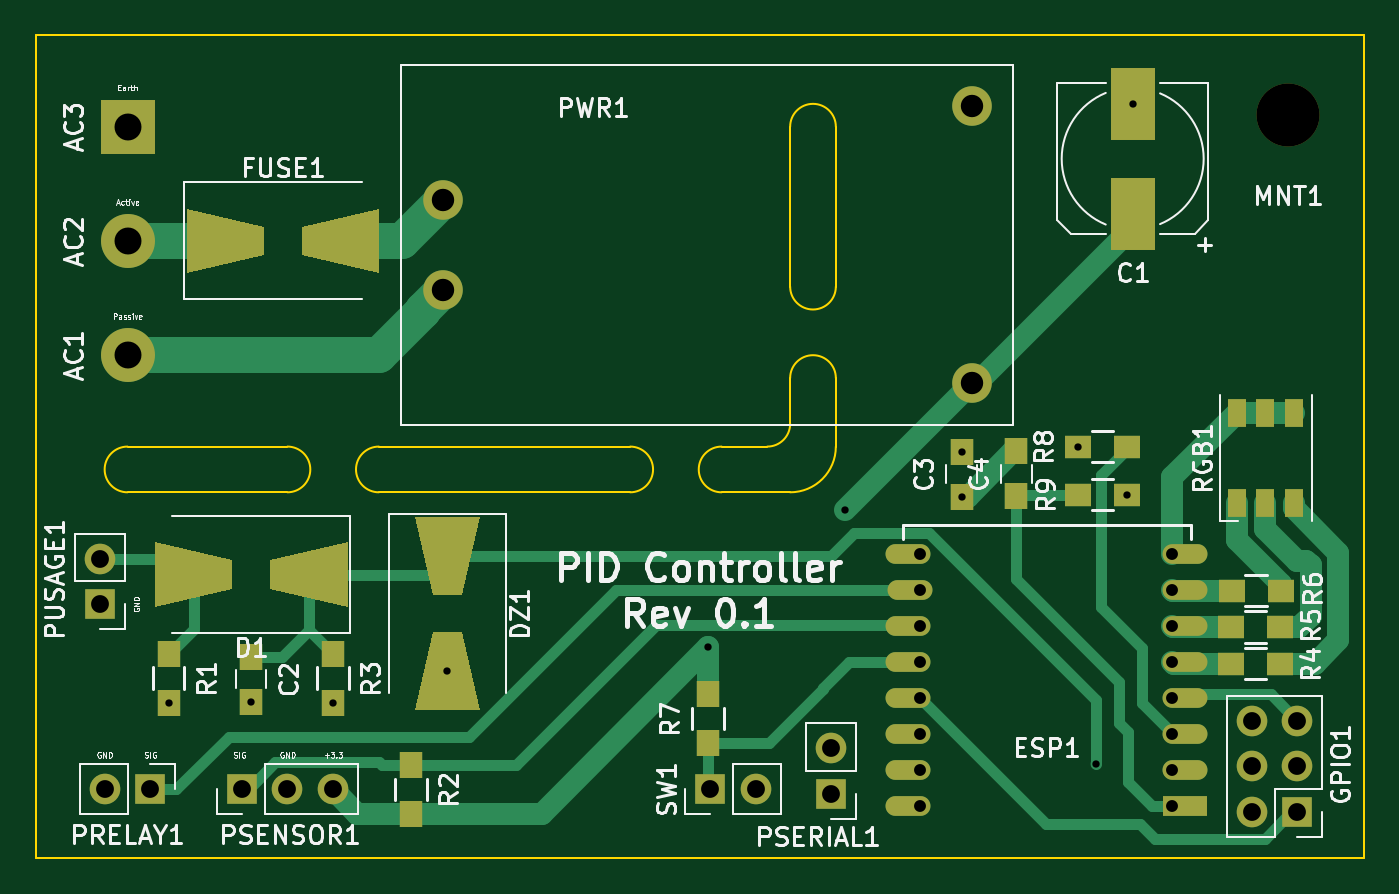
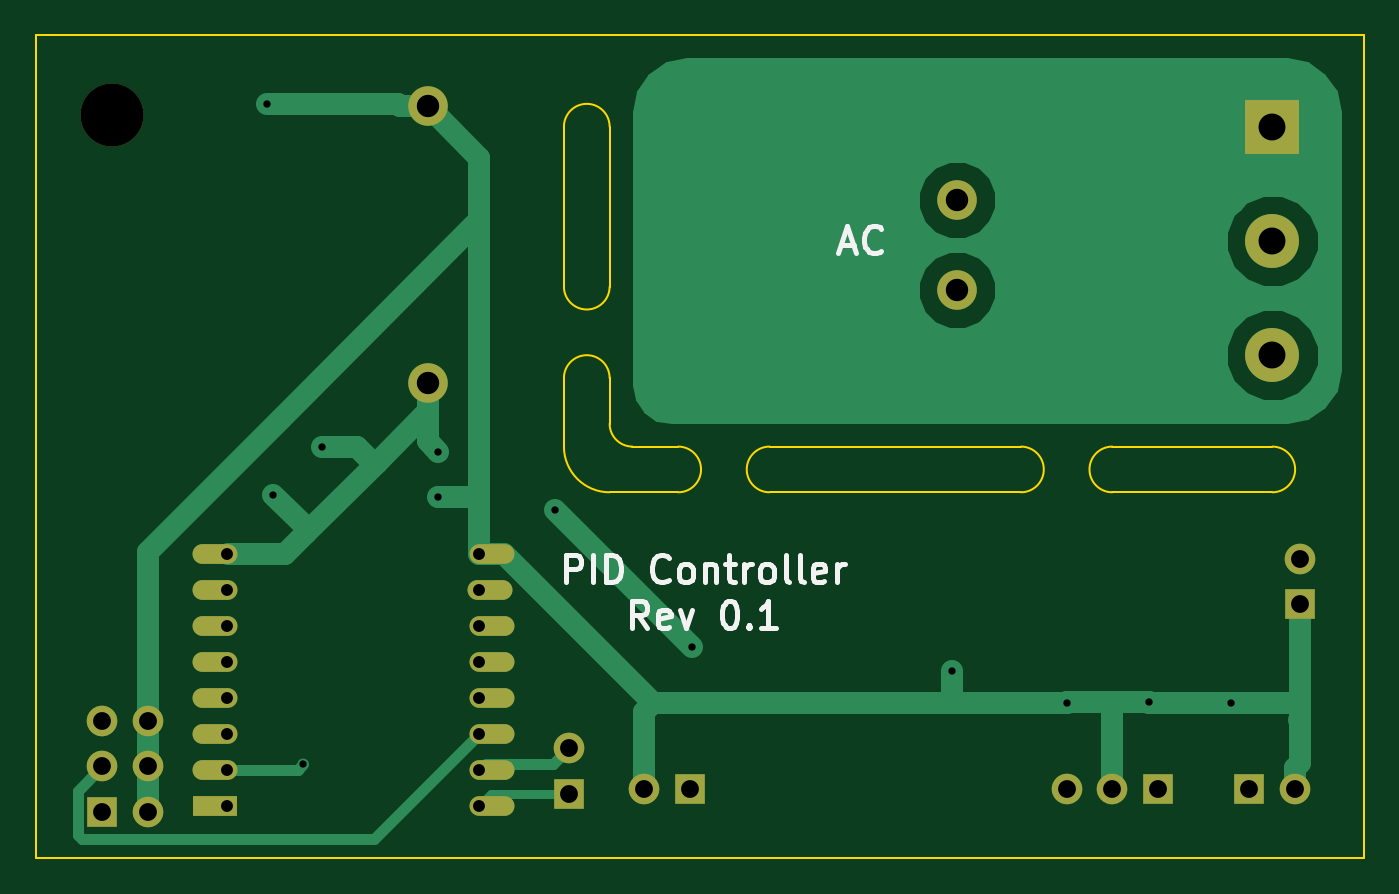
Circuit board: 9 layer files. Board 73.8 x 45.7 mm.
- bottom_copper: pid-controller-B.Cu.gbr (9976 bytes)
- bottom_mask: pid-controller-B.Mask.gbr (1622 bytes)
- bottom_silk: pid-controller-B.SilkS.gbr (5589 bytes)
- outline: pid-controller-Edge.Cuts.gbr (1775 bytes)
- top_copper: pid-controller-F.Cu.gbr (9799 bytes)
- top_mask: pid-controller-F.Mask.gbr (3569 bytes)
- top_silk: pid-controller-F.SilkS.gbr (46673 bytes)
- drill: pid-controller-NPTH.drl (180 bytes)
- drill: pid-controller.drl (912 bytes)

=== bottom_copper: pid-controller-B.Cu.gbr (9976 bytes, source omitted) ===
=== bottom_mask: pid-controller-B.Mask.gbr ===
G04 #@! TF.FileFunction,Soldermask,Bot*
%FSLAX46Y46*%
G04 Gerber Fmt 4.6, Leading zero omitted, Abs format (unit mm)*
G04 Created by KiCad (PCBNEW 4.0.5) date Friday, 17 February 2017 'PMt' 12:17:44 PM*
%MOMM*%
%LPD*%
G01*
G04 APERTURE LIST*
%ADD10C,0.100000*%
%ADD11C,2.200000*%
%ADD12C,3.000000*%
%ADD13R,3.000000X3.000000*%
%ADD14R,2.500000X1.100000*%
%ADD15O,2.500000X1.100000*%
%ADD16R,1.700000X1.700000*%
%ADD17O,1.700000X1.700000*%
%ADD18C,3.500000*%
G04 APERTURE END LIST*
D10*
D11*
X119126000Y-68834000D03*
X119126000Y-73834000D03*
X148526000Y-63634000D03*
X148526000Y-79034000D03*
D12*
X101600000Y-77470000D03*
X101600000Y-71120000D03*
D13*
X101600000Y-64770000D03*
D14*
X160369000Y-102519000D03*
D15*
X160369000Y-100519000D03*
X160369000Y-98519000D03*
X160369000Y-96519000D03*
X160369000Y-94519000D03*
X160369000Y-92519000D03*
X160369000Y-90519000D03*
X160369000Y-88519000D03*
X144969000Y-88519000D03*
X145069000Y-90519000D03*
X144969000Y-92519000D03*
X144969000Y-94519000D03*
X144969000Y-96519000D03*
X144969000Y-98519000D03*
X144969000Y-100519000D03*
X144969000Y-102519000D03*
D16*
X166624000Y-102870000D03*
D17*
X164084000Y-102870000D03*
X166624000Y-100330000D03*
X164084000Y-100330000D03*
X166624000Y-97790000D03*
X164084000Y-97790000D03*
D16*
X102870000Y-101600000D03*
D17*
X100330000Y-101600000D03*
D16*
X107950000Y-101600000D03*
D17*
X110490000Y-101600000D03*
X113030000Y-101600000D03*
D16*
X140716000Y-101854000D03*
D17*
X140716000Y-99314000D03*
D16*
X100076000Y-91313000D03*
D17*
X100076000Y-88773000D03*
D16*
X133985000Y-101600000D03*
D17*
X136525000Y-101600000D03*
D18*
X166116000Y-64135000D03*
M02*

=== bottom_silk: pid-controller-B.SilkS.gbr ===
G04 #@! TF.FileFunction,Legend,Bot*
%FSLAX46Y46*%
G04 Gerber Fmt 4.6, Leading zero omitted, Abs format (unit mm)*
G04 Created by KiCad (PCBNEW 4.0.5) date Friday, 17 February 2017 'PMt' 12:17:44 PM*
%MOMM*%
%LPD*%
G01*
G04 APERTURE LIST*
%ADD10C,0.100000*%
%ADD11C,0.300000*%
G04 APERTURE END LIST*
D10*
D11*
X140865856Y-90081571D02*
X140865856Y-88581571D01*
X140294428Y-88581571D01*
X140151570Y-88653000D01*
X140080142Y-88724429D01*
X140008713Y-88867286D01*
X140008713Y-89081571D01*
X140080142Y-89224429D01*
X140151570Y-89295857D01*
X140294428Y-89367286D01*
X140865856Y-89367286D01*
X139365856Y-90081571D02*
X139365856Y-88581571D01*
X138651570Y-90081571D02*
X138651570Y-88581571D01*
X138294427Y-88581571D01*
X138080142Y-88653000D01*
X137937284Y-88795857D01*
X137865856Y-88938714D01*
X137794427Y-89224429D01*
X137794427Y-89438714D01*
X137865856Y-89724429D01*
X137937284Y-89867286D01*
X138080142Y-90010143D01*
X138294427Y-90081571D01*
X138651570Y-90081571D01*
X135151570Y-89938714D02*
X135222999Y-90010143D01*
X135437285Y-90081571D01*
X135580142Y-90081571D01*
X135794427Y-90010143D01*
X135937285Y-89867286D01*
X136008713Y-89724429D01*
X136080142Y-89438714D01*
X136080142Y-89224429D01*
X136008713Y-88938714D01*
X135937285Y-88795857D01*
X135794427Y-88653000D01*
X135580142Y-88581571D01*
X135437285Y-88581571D01*
X135222999Y-88653000D01*
X135151570Y-88724429D01*
X134294427Y-90081571D02*
X134437285Y-90010143D01*
X134508713Y-89938714D01*
X134580142Y-89795857D01*
X134580142Y-89367286D01*
X134508713Y-89224429D01*
X134437285Y-89153000D01*
X134294427Y-89081571D01*
X134080142Y-89081571D01*
X133937285Y-89153000D01*
X133865856Y-89224429D01*
X133794427Y-89367286D01*
X133794427Y-89795857D01*
X133865856Y-89938714D01*
X133937285Y-90010143D01*
X134080142Y-90081571D01*
X134294427Y-90081571D01*
X133151570Y-89081571D02*
X133151570Y-90081571D01*
X133151570Y-89224429D02*
X133080142Y-89153000D01*
X132937284Y-89081571D01*
X132722999Y-89081571D01*
X132580142Y-89153000D01*
X132508713Y-89295857D01*
X132508713Y-90081571D01*
X132008713Y-89081571D02*
X131437284Y-89081571D01*
X131794427Y-88581571D02*
X131794427Y-89867286D01*
X131722999Y-90010143D01*
X131580141Y-90081571D01*
X131437284Y-90081571D01*
X130937284Y-90081571D02*
X130937284Y-89081571D01*
X130937284Y-89367286D02*
X130865856Y-89224429D01*
X130794427Y-89153000D01*
X130651570Y-89081571D01*
X130508713Y-89081571D01*
X129794427Y-90081571D02*
X129937285Y-90010143D01*
X130008713Y-89938714D01*
X130080142Y-89795857D01*
X130080142Y-89367286D01*
X130008713Y-89224429D01*
X129937285Y-89153000D01*
X129794427Y-89081571D01*
X129580142Y-89081571D01*
X129437285Y-89153000D01*
X129365856Y-89224429D01*
X129294427Y-89367286D01*
X129294427Y-89795857D01*
X129365856Y-89938714D01*
X129437285Y-90010143D01*
X129580142Y-90081571D01*
X129794427Y-90081571D01*
X128437284Y-90081571D02*
X128580142Y-90010143D01*
X128651570Y-89867286D01*
X128651570Y-88581571D01*
X127651570Y-90081571D02*
X127794428Y-90010143D01*
X127865856Y-89867286D01*
X127865856Y-88581571D01*
X126508714Y-90010143D02*
X126651571Y-90081571D01*
X126937285Y-90081571D01*
X127080142Y-90010143D01*
X127151571Y-89867286D01*
X127151571Y-89295857D01*
X127080142Y-89153000D01*
X126937285Y-89081571D01*
X126651571Y-89081571D01*
X126508714Y-89153000D01*
X126437285Y-89295857D01*
X126437285Y-89438714D01*
X127151571Y-89581571D01*
X125794428Y-90081571D02*
X125794428Y-89081571D01*
X125794428Y-89367286D02*
X125723000Y-89224429D01*
X125651571Y-89153000D01*
X125508714Y-89081571D01*
X125365857Y-89081571D01*
X136330142Y-92631571D02*
X136830142Y-91917286D01*
X137187285Y-92631571D02*
X137187285Y-91131571D01*
X136615857Y-91131571D01*
X136472999Y-91203000D01*
X136401571Y-91274429D01*
X136330142Y-91417286D01*
X136330142Y-91631571D01*
X136401571Y-91774429D01*
X136472999Y-91845857D01*
X136615857Y-91917286D01*
X137187285Y-91917286D01*
X135115857Y-92560143D02*
X135258714Y-92631571D01*
X135544428Y-92631571D01*
X135687285Y-92560143D01*
X135758714Y-92417286D01*
X135758714Y-91845857D01*
X135687285Y-91703000D01*
X135544428Y-91631571D01*
X135258714Y-91631571D01*
X135115857Y-91703000D01*
X135044428Y-91845857D01*
X135044428Y-91988714D01*
X135758714Y-92131571D01*
X134544428Y-91631571D02*
X134187285Y-92631571D01*
X133830143Y-91631571D01*
X131830143Y-91131571D02*
X131687286Y-91131571D01*
X131544429Y-91203000D01*
X131473000Y-91274429D01*
X131401571Y-91417286D01*
X131330143Y-91703000D01*
X131330143Y-92060143D01*
X131401571Y-92345857D01*
X131473000Y-92488714D01*
X131544429Y-92560143D01*
X131687286Y-92631571D01*
X131830143Y-92631571D01*
X131973000Y-92560143D01*
X132044429Y-92488714D01*
X132115857Y-92345857D01*
X132187286Y-92060143D01*
X132187286Y-91703000D01*
X132115857Y-91417286D01*
X132044429Y-91274429D01*
X131973000Y-91203000D01*
X131830143Y-91131571D01*
X130687286Y-92488714D02*
X130615858Y-92560143D01*
X130687286Y-92631571D01*
X130758715Y-92560143D01*
X130687286Y-92488714D01*
X130687286Y-92631571D01*
X129187286Y-92631571D02*
X130044429Y-92631571D01*
X129615857Y-92631571D02*
X129615857Y-91131571D01*
X129758714Y-91345857D01*
X129901572Y-91488714D01*
X130044429Y-91560143D01*
X125567143Y-71370000D02*
X124852857Y-71370000D01*
X125710000Y-71798571D02*
X125210000Y-70298571D01*
X124710000Y-71798571D01*
X123352857Y-71655714D02*
X123424286Y-71727143D01*
X123638572Y-71798571D01*
X123781429Y-71798571D01*
X123995714Y-71727143D01*
X124138572Y-71584286D01*
X124210000Y-71441429D01*
X124281429Y-71155714D01*
X124281429Y-70941429D01*
X124210000Y-70655714D01*
X124138572Y-70512857D01*
X123995714Y-70370000D01*
X123781429Y-70298571D01*
X123638572Y-70298571D01*
X123424286Y-70370000D01*
X123352857Y-70441429D01*
M02*

=== outline: pid-controller-Edge.Cuts.gbr ===
G04 #@! TF.FileFunction,Profile,NP*
%FSLAX46Y46*%
G04 Gerber Fmt 4.6, Leading zero omitted, Abs format (unit mm)*
G04 Created by KiCad (PCBNEW 4.0.5) date Friday, 17 February 2017 'PMt' 12:17:44 PM*
%MOMM*%
%LPD*%
G01*
G04 APERTURE LIST*
%ADD10C,0.100000*%
G04 APERTURE END LIST*
D10*
X170307000Y-105410000D02*
X96520000Y-105410000D01*
X170307000Y-59690000D02*
X170307000Y-105410000D01*
X146050000Y-59690000D02*
X170307000Y-59690000D01*
X137160000Y-82550000D02*
G75*
G03X138430000Y-81280000I0J1270000D01*
G01*
X138430000Y-85090000D02*
G75*
G03X140970000Y-82550000I0J2540000D01*
G01*
X96520000Y-105410000D02*
X96520000Y-59690000D01*
X146050000Y-59690000D02*
X96520000Y-59690000D01*
X101600000Y-82550000D02*
X110490000Y-82550000D01*
X110490000Y-85090000D02*
X101600000Y-85090000D01*
X129540000Y-85090000D02*
X115570000Y-85090000D01*
X115570000Y-82550000D02*
X129540000Y-82550000D01*
X138430000Y-73660000D02*
X138430000Y-64770000D01*
X140970000Y-73660000D02*
X140970000Y-64770000D01*
X138430000Y-73660000D02*
G75*
G03X140970000Y-73660000I1270000J0D01*
G01*
X140970000Y-78740000D02*
G75*
G03X138430000Y-78740000I-1270000J0D01*
G01*
X140970000Y-82550000D02*
X140970000Y-78740000D01*
X134620000Y-85090000D02*
X138430000Y-85090000D01*
X138430000Y-81280000D02*
X138430000Y-78740000D01*
X134620000Y-82550000D02*
X137160000Y-82550000D01*
X134620000Y-82550000D02*
G75*
G03X134620000Y-85090000I0J-1270000D01*
G01*
X129540000Y-85090000D02*
G75*
G03X129540000Y-82550000I0J1270000D01*
G01*
X115570000Y-82550000D02*
G75*
G03X115570000Y-85090000I0J-1270000D01*
G01*
X110490000Y-85090000D02*
G75*
G03X110490000Y-82550000I0J1270000D01*
G01*
X101600000Y-82550000D02*
G75*
G03X101600000Y-85090000I0J-1270000D01*
G01*
X140970000Y-64770000D02*
G75*
G03X138430000Y-64770000I-1270000J0D01*
G01*
M02*

=== top_copper: pid-controller-F.Cu.gbr (9799 bytes, source omitted) ===
=== top_mask: pid-controller-F.Mask.gbr ===
G04 #@! TF.FileFunction,Soldermask,Top*
%FSLAX46Y46*%
G04 Gerber Fmt 4.6, Leading zero omitted, Abs format (unit mm)*
G04 Created by KiCad (PCBNEW 4.0.5) date Friday, 17 February 2017 'PMt' 12:17:44 PM*
%MOMM*%
%LPD*%
G01*
G04 APERTURE LIST*
%ADD10C,0.100000*%
%ADD11C,2.200000*%
%ADD12C,3.000000*%
%ADD13R,3.000000X3.000000*%
%ADD14R,2.500000X4.000000*%
%ADD15R,1.250000X1.500000*%
%ADD16R,2.500000X1.100000*%
%ADD17O,2.500000X1.100000*%
%ADD18R,1.700000X1.700000*%
%ADD19O,1.700000X1.700000*%
%ADD20R,1.300000X1.500000*%
%ADD21R,1.500000X1.300000*%
%ADD22R,1.000000X1.600000*%
%ADD23C,3.500000*%
G04 APERTURE END LIST*
D10*
D11*
X119126000Y-68834000D03*
X119126000Y-73834000D03*
X148526000Y-63634000D03*
X148526000Y-79034000D03*
D12*
X101600000Y-77470000D03*
X101600000Y-71120000D03*
D13*
X101600000Y-64770000D03*
D14*
X157480000Y-69600000D03*
X157480000Y-63500000D03*
D15*
X108458000Y-94234000D03*
X108458000Y-96734000D03*
X147955000Y-85324000D03*
X147955000Y-82824000D03*
X151003000Y-85304000D03*
X151003000Y-82804000D03*
D10*
G36*
X113833000Y-87862000D02*
X113833000Y-91462000D01*
X109533000Y-90462000D01*
X109533000Y-88862000D01*
X113833000Y-87862000D01*
X113833000Y-87862000D01*
G37*
G36*
X103133000Y-91462000D02*
X103133000Y-87862000D01*
X107433000Y-88862000D01*
X107433000Y-90462000D01*
X103133000Y-91462000D01*
X103133000Y-91462000D01*
G37*
G36*
X117580000Y-86471000D02*
X121180000Y-86471000D01*
X120180000Y-90771000D01*
X118580000Y-90771000D01*
X117580000Y-86471000D01*
X117580000Y-86471000D01*
G37*
G36*
X121180000Y-97171000D02*
X117580000Y-97171000D01*
X118580000Y-92871000D01*
X120180000Y-92871000D01*
X121180000Y-97171000D01*
X121180000Y-97171000D01*
G37*
D16*
X160369000Y-102519000D03*
D17*
X160369000Y-100519000D03*
X160369000Y-98519000D03*
X160369000Y-96519000D03*
X160369000Y-94519000D03*
X160369000Y-92519000D03*
X160369000Y-90519000D03*
X160369000Y-88519000D03*
X144969000Y-88519000D03*
X145069000Y-90519000D03*
X144969000Y-92519000D03*
X144969000Y-94519000D03*
X144969000Y-96519000D03*
X144969000Y-98519000D03*
X144969000Y-100519000D03*
X144969000Y-102519000D03*
D10*
G36*
X104886000Y-72920000D02*
X104886000Y-69320000D01*
X109186000Y-70320000D01*
X109186000Y-71920000D01*
X104886000Y-72920000D01*
X104886000Y-72920000D01*
G37*
G36*
X115586000Y-69320000D02*
X115586000Y-72920000D01*
X111286000Y-71920000D01*
X111286000Y-70320000D01*
X115586000Y-69320000D01*
X115586000Y-69320000D01*
G37*
D18*
X166624000Y-102870000D03*
D19*
X164084000Y-102870000D03*
X166624000Y-100330000D03*
X164084000Y-100330000D03*
X166624000Y-97790000D03*
X164084000Y-97790000D03*
D18*
X102870000Y-101600000D03*
D19*
X100330000Y-101600000D03*
D18*
X107950000Y-101600000D03*
D19*
X110490000Y-101600000D03*
X113030000Y-101600000D03*
D18*
X140716000Y-101854000D03*
D19*
X140716000Y-99314000D03*
D18*
X100076000Y-91313000D03*
D19*
X100076000Y-88773000D03*
D20*
X103886000Y-94074000D03*
X103886000Y-96774000D03*
X117348000Y-100250000D03*
X117348000Y-102950000D03*
X113030000Y-94074000D03*
X113030000Y-96774000D03*
D21*
X162941000Y-94615000D03*
X165641000Y-94615000D03*
X162941000Y-92583000D03*
X165641000Y-92583000D03*
X162988000Y-90551000D03*
X165688000Y-90551000D03*
D20*
X133858000Y-99013000D03*
X133858000Y-96313000D03*
D21*
X157132000Y-82550000D03*
X154432000Y-82550000D03*
X154432000Y-85217000D03*
X157132000Y-85217000D03*
D22*
X166446000Y-80685000D03*
X164846000Y-80685000D03*
X163246000Y-80685000D03*
X166446000Y-85685000D03*
X164846000Y-85685000D03*
X163246000Y-85685000D03*
D18*
X133985000Y-101600000D03*
D19*
X136525000Y-101600000D03*
D23*
X166116000Y-64135000D03*
M02*

=== top_silk: pid-controller-F.SilkS.gbr (46673 bytes, source omitted) ===
=== drill: pid-controller-NPTH.drl ===
M48
;DRILL file {KiCad 4.0.5} date Friday, 17 February 2017 'PMt' 12:17:50 PM
;FORMAT={-:-/ absolute / inch / decimal}
FMAT,2
INCH,TZ
T1C0.138
%
G90
G05
M72
T1
X6.54Y-2.525
T0
M30

=== drill: pid-controller.drl ===
M48
;DRILL file {KiCad 4.0.5} date Friday, 17 February 2017 'PMt' 12:17:50 PM
;FORMAT={-:-/ absolute / inch / decimal}
FMAT,2
INCH,TZ
T1C0.016
T2C0.026
T3C0.039
T4C0.049
T5C0.059
%
G90
G05
M72
T1
X4.0908Y-3.81
X4.27Y-3.8092
X4.45Y-3.81
X4.7Y-3.741
X5.27Y-3.6891
X5.57Y-3.3891
X5.825Y-3.2608
X5.825Y-3.3592
X6.08Y-3.25
X6.12Y-3.945
X6.1863Y-3.355
X6.2Y-2.5
X6.2862Y-3.9574
T2
X5.735Y-3.485
X5.735Y-3.5637
X5.735Y-3.6425
X5.735Y-3.7212
X5.735Y-3.8
X5.735Y-3.8787
X5.735Y-3.9574
X5.735Y-4.0362
X6.2862Y-3.485
X6.2862Y-3.5637
X6.2862Y-3.6425
X6.2862Y-3.7212
X6.2862Y-3.8
X6.2862Y-3.8787
X6.2862Y-3.9574
X6.2862Y-4.0362
T3
X3.94Y-3.495
X3.94Y-3.595
X3.95Y-4.
X4.05Y-4.
X4.25Y-4.
X4.35Y-4.
X4.45Y-4.
X5.275Y-4.
X5.375Y-4.
X5.54Y-3.91
X5.54Y-4.01
X6.46Y-3.85
X6.46Y-3.95
X6.46Y-4.05
X6.56Y-3.85
X6.56Y-3.95
X6.56Y-4.05
T4
X4.69Y-2.71
X4.69Y-2.9069
X5.8475Y-2.5053
X5.8475Y-3.1116
T5
X4.Y-2.55
X4.Y-2.8
X4.Y-3.05
T0
M30

